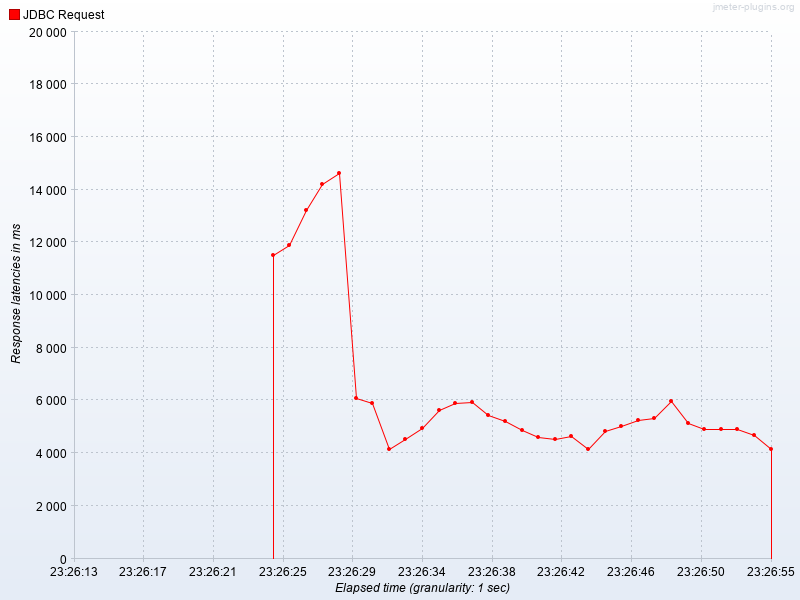

Source data for this figure (header and first rows):
Elapsed time, JDBC Request
23:26:25.0, 11528
23:26:26.0, 11906
23:26:27.0, 13216
23:26:28.0, 14229
23:26:29.0, 14613
23:26:30.0, 6110
23:26:31.0, 5892
23:26:32.0, 4155
23:26:33.0, 4520
23:26:34.0, 4965
23:26:35.0, 5645
23:26:36.0, 5912
23:26:37.0, 5954
23:26:38.0, 5448
23:26:39.0, 5208
23:26:40.0, 4865
23:26:41.0, 4620
23:26:42.0, 4524
23:26:43.0, 4631
23:26:44.0, 4160
23:26:45.0, 4823
23:26:46.0, 5040
23:26:47.0, 5262
23:26:48.0, 5326
23:26:49.0, 5971
23:26:50.0, 5124
23:26:51.0, 4928
23:26:52.0, 4909
23:26:53.0, 4896
23:26:54.0, 4672
23:26:55.0, 4158
